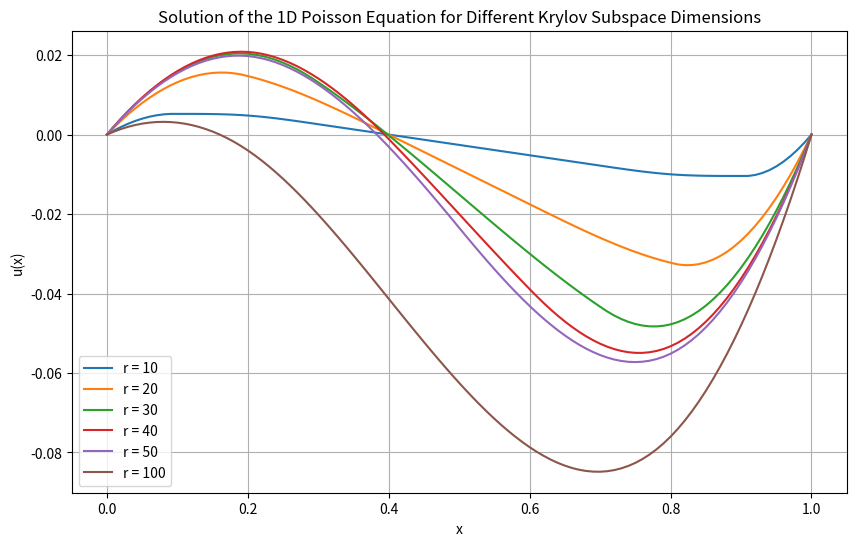

Source code (Python):
import numpy as np
import matplotlib.pyplot as plt 
from scipy.sparse.linalg import gmres
# LINMA2380 Homework 2


class KrylovSolver:
  def __init__(self, n, r):
    self.n = n
    self.h = 1/(n-1)
    self.r = r
    self.generate_Ab()
    self.arnoldi_method()
    self.subspace = np.array([(self.A**(r)@self.b).T for i in range(self.r)])

  def generate_Ab(self):
    def f(x):
      if x <= 0.2:
        return -1
      elif x < 0.8:
        return 5*x-2
      else:
        return 2
    A = np.zeros((self.n,self.n))
    A[0,0] = 1
    A[self.n-1,self.n-1] = 1

    j = 0
    for i in range(1,self.n-1):
      A[i,:][j] = 1
      A[i,:][j+1] = -2
      A[i,:][j+2] = 1
      j +=1
    
    b = np.zeros(self.n)

    b[0] = 0
    b[self.n-1] = 0

    for i in range(1,self.n-1):
      b[i] = f(i*self.h)
    self.A = ( 1/(self.h ** 2) ) * A
    self.b = b

  def arnoldi_method(self):
    # Compute a basis for the (self.r)-Krylov subspace
    eps = 1e-12
    Q = np.zeros((self.A.shape[0],self.r))
    H = np.zeros((self.r, self.r))

    Q[:,0] = self.b / np.linalg.norm(self.b,2)
    for k in range(1,self.r):
      v = self.A @ Q[:,k-1]
      
      # Project v on k vectors and substract from it
      for i in range(k):
        H[i,k-1] = (Q[:,i].T @ v)
        v -= H[i,k-1] * Q[:,i]
      H[k,k-1] =  np.linalg.norm(v,2)
      if H[k,k-1] > eps:
        Q[:,k] = v / H[k,k-1]
      else:
        break
    self.Q = Q
    self.H = H

  def solve(self):
    y = np.linalg.lstsq(self.H, self.Q.T @ self.b, rcond=None)[0]
    return self.Q @ y
    
    

# Now solve for r = 10,...,50: min_{x in Krylov subspace of r (A,b)} ||Ax-b||
# Finite difference method: https://www.dam.brown.edu/people/alcyew/handouts/numdiff.pdf

if __name__ == "__main__":
  n = 101
  rs = [10, 20, 30, 40, 50, 100 ]

  plt.figure(figsize=(10, 6))

  for r in rs:
      solver = KrylovSolver(n, r)
      u = solver.solve() 
      #u, _ = gmres(solver.A, solver.b, restart=None, atol=1e-12)  # Use 'atol' for tolerance
      x = np.linspace(0, 1, n)
      plt.plot(x, u, label=f'r = {r}')

  plt.title('Solution of the 1D Poisson Equation for Different Krylov Subspace Dimensions')
  plt.xlabel('x')
  plt.ylabel('u(x)')
  plt.legend()
  plt.grid(True)
  plt.show()